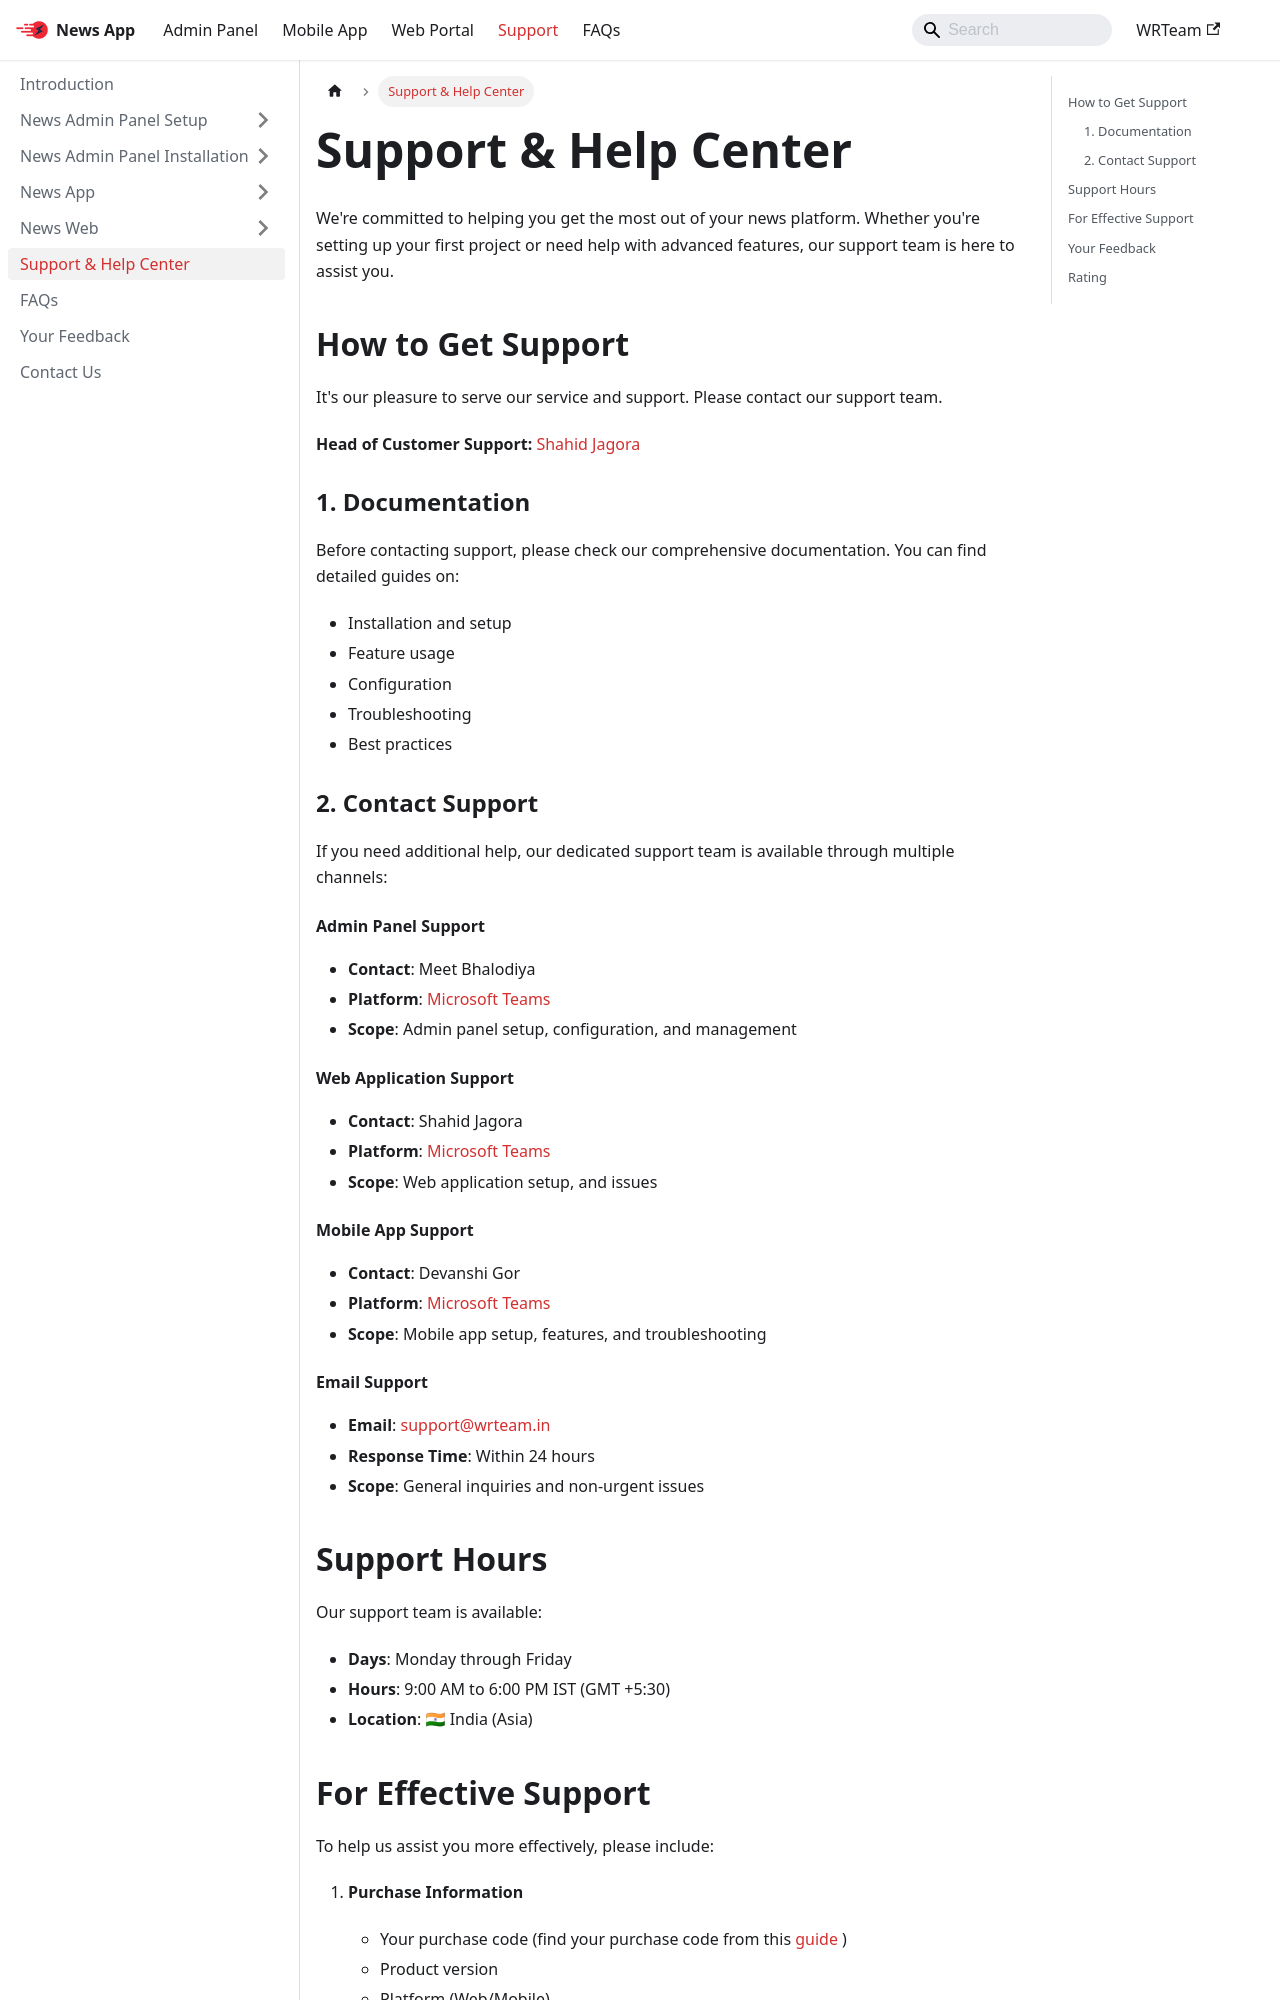

repository: WRTeam-in/news-doc · page: docs/support/index.html · generator: docusaurus

---
sidebar_position: 5
---

# Support & Help Center

We're committed to helping you get the most out of your news platform. Whether you're setting up your first project or need help with advanced features, our support team is here to assist you.

## How to Get Support

It's our pleasure to serve our service and support. Please contact our support team.

**Head of Customer Support:** [Shahid Jagora](https://teams.live.com/l/invite/FEAwTt_XHAn2sBMWAE)

### 1. Documentation

Before contacting support, please check our comprehensive documentation. You can find detailed guides on:

- Installation and setup
- Feature usage
- Configuration
- Troubleshooting
- Best practices

### 2. Contact Support

If you need additional help, our dedicated support team is available through multiple channels:

#### Admin Panel Support

- **Contact**: Meet Bhalodiya
- **Platform**: [Microsoft Teams](https://teams.live.com/l/invite/FEAwZ9xXVOMiEuNZQ4?v=g1)
- **Scope**: Admin panel setup, configuration, and management

#### Web Application Support

- **Contact**: Shahid Jagora
- **Platform**: [Microsoft Teams](https://teams.live.com/l/invite/FEAwTt_XHAn2sBMWAE)
- **Scope**: Web application setup, and issues

#### Mobile App Support

- **Contact**: Devanshi Gor
- **Platform**: [Microsoft Teams](https://teams.live.com/l/invite/FEAcaChT-fEjZkImQE)
- **Scope**: Mobile app setup, features, and troubleshooting

#### Email Support

- **Email**: support@wrteam.in
- **Response Time**: Within 24 hours
- **Scope**: General inquiries and non-urgent issues

## Support Hours

Our support team is available:

- **Days**: Monday through Friday
- **Hours**: 9:00 AM to 6:00 PM IST (GMT +5:30)
- **Location**: 🇮🇳 India (Asia)
